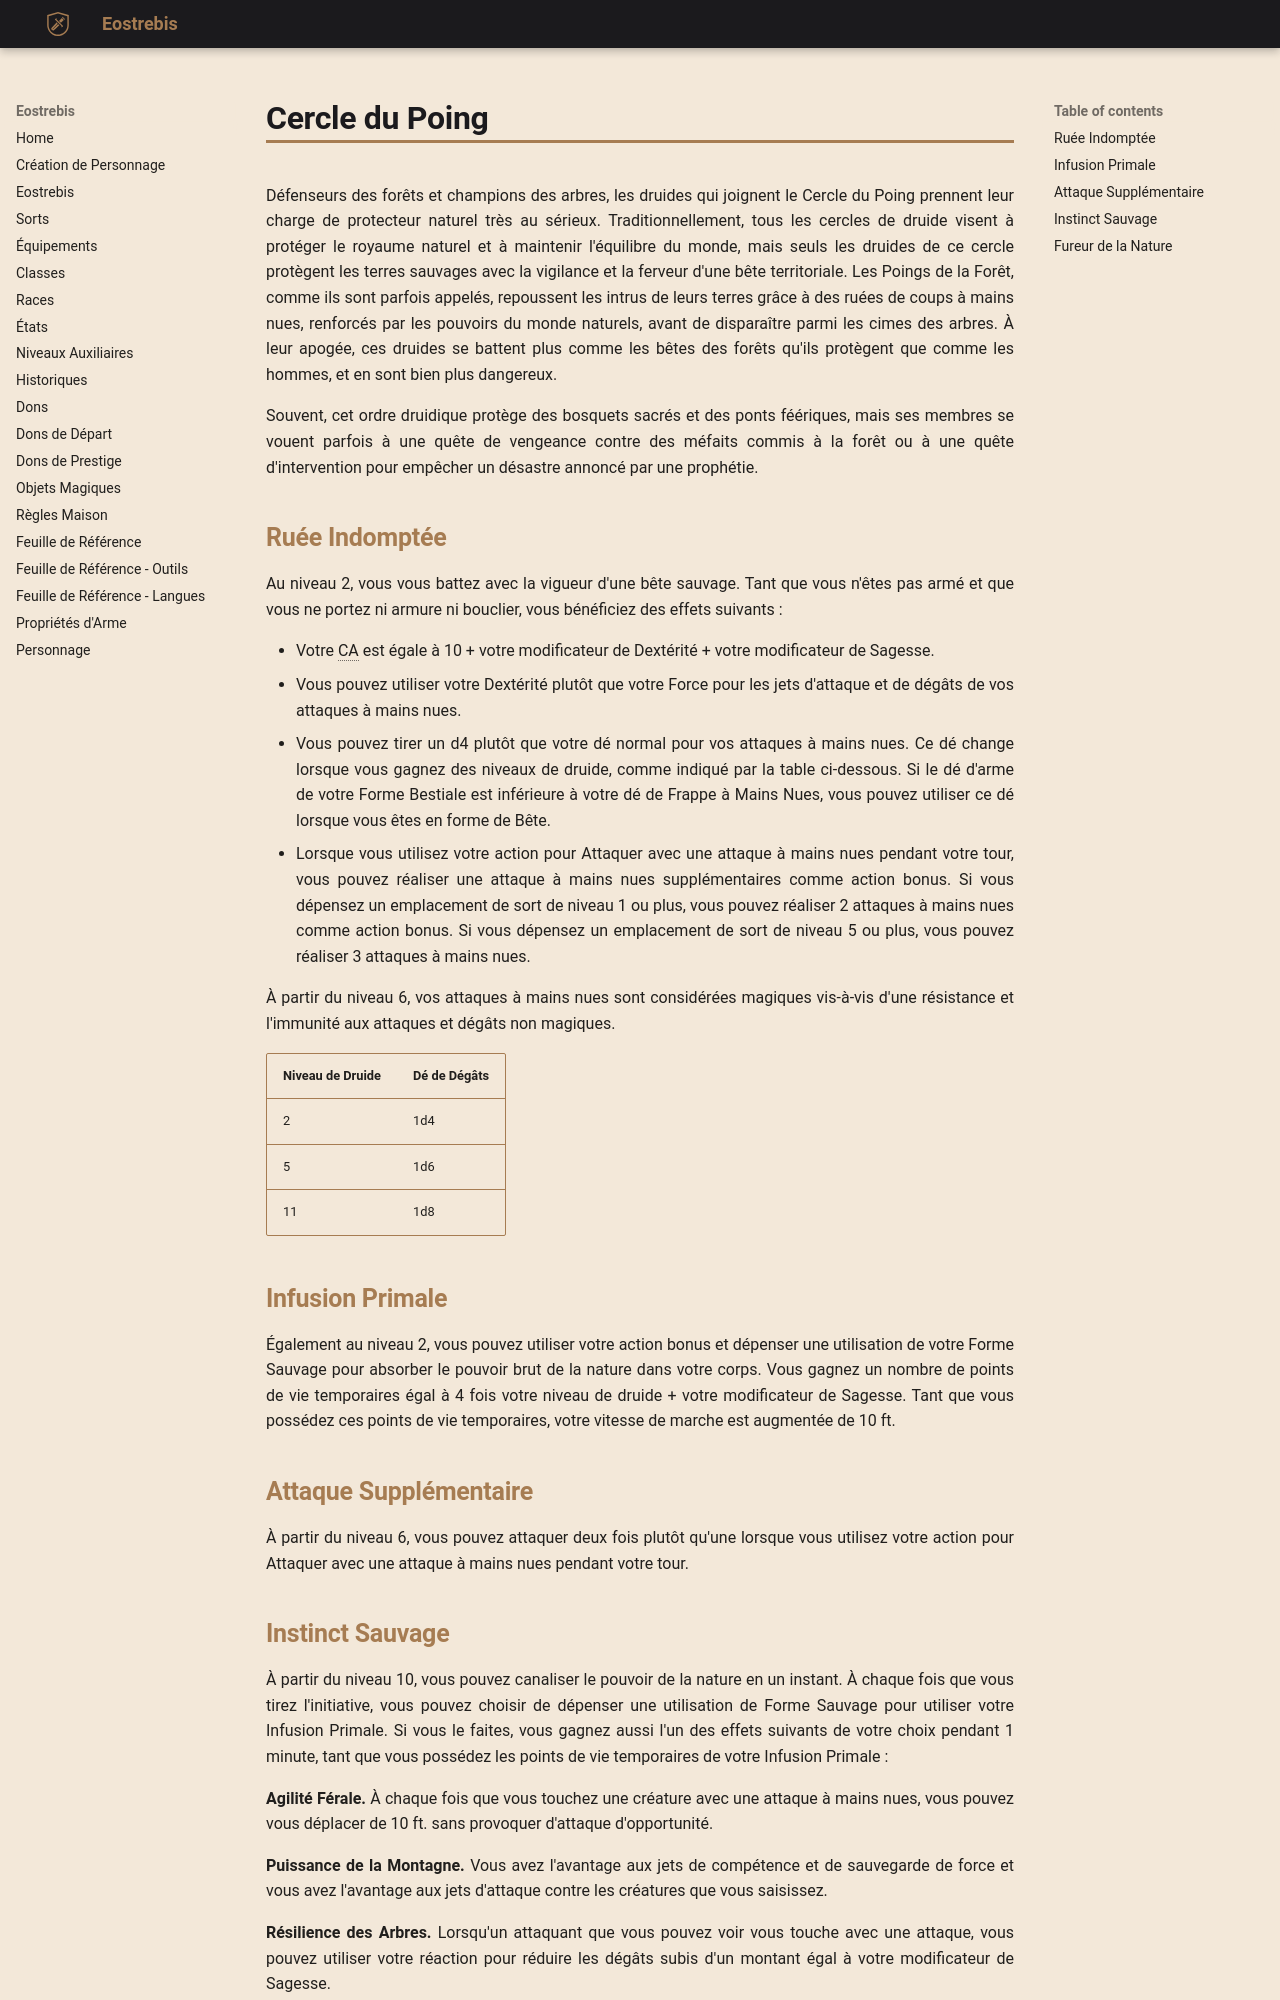

repository: Eostrebis/5e.VF · page: classes/Druide/Cercle du Poing/index.html · generator: mkdocs

---
writing_status: finished
---
Défenseurs des forêts et champions des arbres, les druides qui joignent le Cercle du Poing prennent leur charge de protecteur naturel très au sérieux. Traditionnellement, tous les cercles de druide visent à protéger le royaume naturel et à maintenir l'équilibre du monde, mais seuls les druides de ce cercle protègent les terres sauvages avec la vigilance et la ferveur d'une bête territoriale. Les Poings de la Forêt, comme ils sont parfois appelés, repoussent les intrus de leurs terres grâce à des ruées de coups à mains nues, renforcés par les pouvoirs du monde naturels, avant de disparaître parmi les cimes des arbres. À leur apogée, ces druides se battent plus comme les bêtes des forêts qu'ils protègent que comme les hommes, et en sont bien plus dangereux.

Souvent, cet ordre druidique protège des bosquets sacrés et des ponts féériques, mais ses membres se vouent parfois à une quête de vengeance contre des méfaits commis à la forêt ou à une quête d'intervention pour empêcher un désastre annoncé par une prophétie. 

## Ruée Indomptée

Au niveau 2, vous vous battez avec la vigueur d'une bête sauvage. Tant que vous n'êtes pas armé et que vous ne portez ni armure ni bouclier, vous bénéficiez des effets suivants :

 - Votre CA est égale à 10 + votre modificateur de Dextérité + votre modificateur de Sagesse.
 - Vous pouvez utiliser votre Dextérité plutôt que votre Force pour les jets d'attaque et de dégâts de vos attaques à mains nues.
 - Vous pouvez tirer un d4 plutôt que votre dé normal pour vos attaques à mains nues. Ce dé change lorsque vous gagnez des niveaux de druide, comme indiqué par la table ci-dessous. Si le dé d'arme de votre Forme Bestiale est inférieure à votre dé de Frappe à Mains Nues, vous pouvez utiliser ce dé lorsque vous êtes en forme de Bête.
 - Lorsque vous utilisez votre action pour Attaquer avec une attaque à mains nues pendant votre tour, vous pouvez réaliser une attaque à mains nues supplémentaires comme action bonus. Si vous dépensez un emplacement de sort de niveau 1 ou plus, vous pouvez réaliser 2 attaques à mains nues comme action bonus. Si vous dépensez un emplacement de sort de niveau 5 ou plus, vous pouvez réaliser 3 attaques à mains nues.

À partir du niveau 6, vos attaques à mains nues sont considérées magiques vis-à-vis d'une résistance et l'immunité aux attaques et dégâts non magiques.

| Niveau de Druide | Dé de Dégâts |
| ---------------- | ------------ |
| 2 | 1d4 |
| 5 | 1d6 |
| 11 | 1d8 |

## Infusion Primale

Également au niveau 2, vous pouvez utiliser votre action bonus et dépenser une utilisation de votre Forme Sauvage pour absorber le pouvoir brut de la nature dans votre corps. Vous gagnez un nombre de points de vie temporaires égal à 4 fois votre niveau de druide + votre modificateur de Sagesse. Tant que vous possédez ces points de vie temporaires, votre vitesse de marche est augmentée de 10 ft.

## Attaque Supplémentaire

À partir du niveau 6, vous pouvez attaquer deux fois plutôt qu'une lorsque vous utilisez votre action pour Attaquer avec une attaque à mains nues pendant votre tour.
